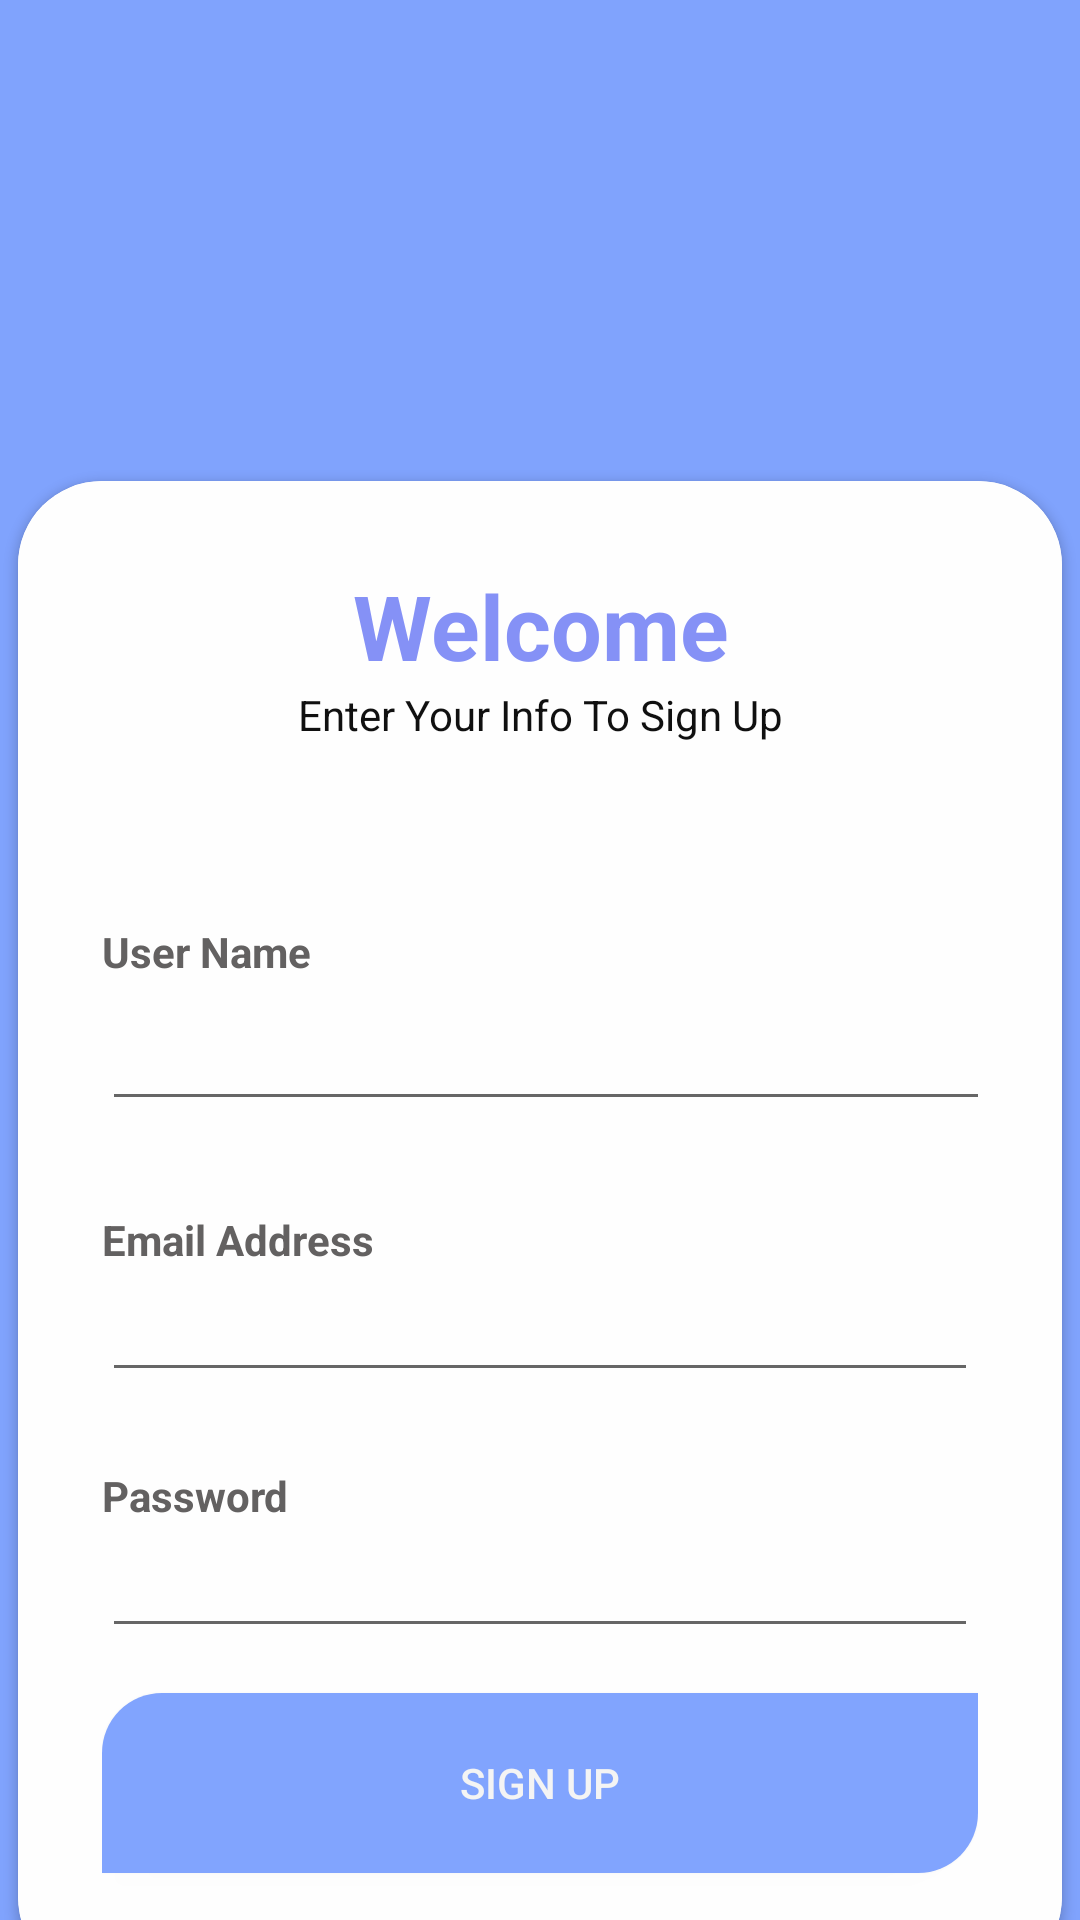

Produce the Android XML layout that renders to this screen, including the resource entries it uses.
<!-- AndroidManifest.xml: application theme Theme.Assigment_2 -->
<!-- res/layout/activity_regester_page.xml -->
<?xml version="1.0" encoding="utf-8"?>
<androidx.constraintlayout.widget.ConstraintLayout xmlns:android="http://schemas.android.com/apk/res/android"
    xmlns:app="http://schemas.android.com/apk/res-auto"
    xmlns:tools="http://schemas.android.com/tools"
    android:layout_width="match_parent"
    android:layout_height="match_parent"
    android:background="#80A3FD"
    tools:context=".Login_page">


    <ImageView
        android:id="@+id/MovieImage"
        android:layout_width="460dp"
        android:layout_height="153dp"
        android:layout_marginTop="8dp"
        app:layout_constraintEnd_toEndOf="parent"
        app:layout_constraintHorizontal_bias="0.505"
        app:layout_constraintStart_toStartOf="parent"
        app:layout_constraintTop_toTopOf="parent"
        app:srcCompat="@drawable/cinema" />

    <androidx.cardview.widget.CardView
        android:layout_width="348dp"
        android:layout_height="500dp"
        android:layout_marginBottom="-20dp"
        app:cardCornerRadius="28dp"
        app:layout_constraintBottom_toBottomOf="parent"
        app:layout_constraintEnd_toEndOf="parent"

        app:layout_constraintStart_toStartOf="parent"
        app:layout_constraintTop_toBottomOf="@+id/MovieImage">

        <LinearLayout
            android:layout_width="match_parent"
            android:layout_height="550dp"
            android:background="#FEFEFE"
            android:orientation="vertical"
            android:padding="28dp">

            <TextView
                android:id="@+id/textView2"
                android:layout_width="match_parent"
                android:layout_height="wrap_content"
                android:text="Welcome"
                android:textAlignment="center"
                android:textColor="#8591F6"
                android:textSize="30dp"
                android:textStyle="bold" />

            <TextView
                android:id="@+id/textView3"
                android:layout_width="match_parent"
                android:layout_height="wrap_content"
                android:text="Enter Your Info To Sign Up"
                android:textAlignment="center"
                android:textColor="#101010" />

            <View
                android:layout_width="wrap_content"
                android:layout_height="60dp" />

            <TextView
                android:id="@+id/textView5"
                android:layout_width="match_parent"
                android:layout_height="wrap_content"
                android:text="User Name"
                android:textColor="#636161"
                android:textStyle="normal|bold" />

            <EditText
                android:id="@+id/RegisterUserName"
                android:layout_width="356dp"
                android:layout_height="47dp"
                android:ems="10"
                android:inputType="text" />

            <View
                android:layout_width="wrap_content"
                android:layout_height="30dp" />

            <TextView
                android:id="@+id/textView6"
                android:layout_width="match_parent"
                android:layout_height="wrap_content"
                android:text="Email Address"
                android:textColor="#636161"
                android:textStyle="bold" />

            <EditText
                android:id="@+id/RegisterEmail"
                android:layout_width="match_parent"
                android:layout_height="wrap_content"
                android:ems="10"
                android:inputType="textEmailAddress" />

            <View
                android:layout_width="wrap_content"
                android:layout_height="25dp" />


            <TextView
                android:id="@+id/textView7"
                android:layout_width="match_parent"
                android:layout_height="wrap_content"
                android:text="Password"
                android:textColor="#636161"
                android:textStyle="bold" />

            <EditText
                android:id="@+id/RegisterPassword"
                android:layout_width="match_parent"
                android:layout_height="wrap_content"
                android:ems="10"
                android:inputType="textPassword" />

            <View
                android:layout_width="wrap_content"
                android:layout_height="15dp" />

            <Button
                android:id="@+id/SignUpRegisterPage"
                android:layout_width="match_parent"
                android:layout_height="60dp"
                android:background="@drawable/button_background1"
                android:text="Sign Up"
                android:textColor="#F4F4F4" />

        </LinearLayout>

    </androidx.cardview.widget.CardView>

</androidx.constraintlayout.widget.ConstraintLayout>
<!-- resources referenced by this layout -->
<resources>
  <!-- drawable button_background1 (drawable) -->
  <?xml version="1.0" encoding="utf-8"?>
  <shape xmlns:android="http://schemas.android.com/apk/res/android">
  
      <solid android:color="#FF81A4FE"></solid>
      <corners android:topLeftRadius="20dp"
          android:bottomRightRadius="20dp"></corners>
  
  </shape>
  <style name="Theme.Assigment_2" parent="Base.Theme.Assigment_2" />
  <style name="Base.Theme.Assigment_2" parent="Theme.AppCompat.Light.NoActionBar">
          
          
      </style>
</resources>
